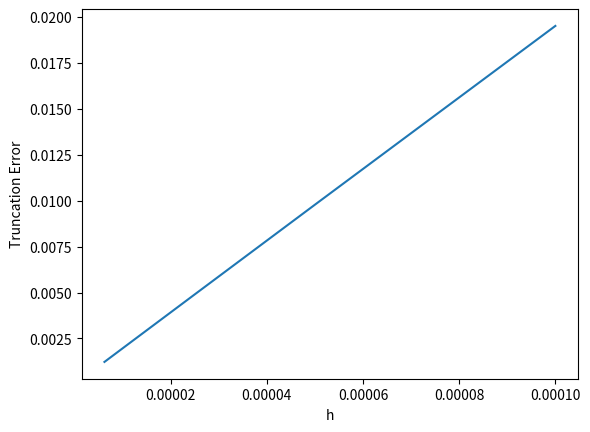

This figure's Python source: (Note: this script raises an exception after producing the figure.)
import numpy as np 
import matplotlib.pyplot as plt
import sys
# ------ TRUNCATION ERROR -------

def gerror(h,x0,v0,t0,N): 
	n = np.arange(N)
	t = t0 + n * h

	x = np.zeros(N)
	v = np.zeros(N)

	x[0] = x0
	v[0] = v0

	for i in range(N-1): 
		x[i+1] = x[i] + v[i] * h 

	x_analytic  = x0 * np.cos(t) + v0 * np.sin(t)
	return x_analytic - x

t_error = np.zeros(5)

h0 = 0.0001
N0 = 100
t_error[0] = np.max(gerror(h0, 2, 2, 0, N0))
t_error[1] = np.max(gerror(h0/2, 2, 2, 0, N0))
t_error[2] = np.max(gerror(h0/4, 2, 2, 0, N0))
t_error[3] = np.max(gerror(h0/8, 2, 2, 0, N0))
t_error[4] = np.max(gerror(h0/16, 2, 2, 0, N0))

# Plot 
h_plt = np.array([h0, h0/2, h0/4, h0/8, h0/16])

plt.plot(h_plt, t_error)
plt.xlabel('h')
plt.ylabel('Truncation Error')
plt.savefig('Images/truncerror.png')
